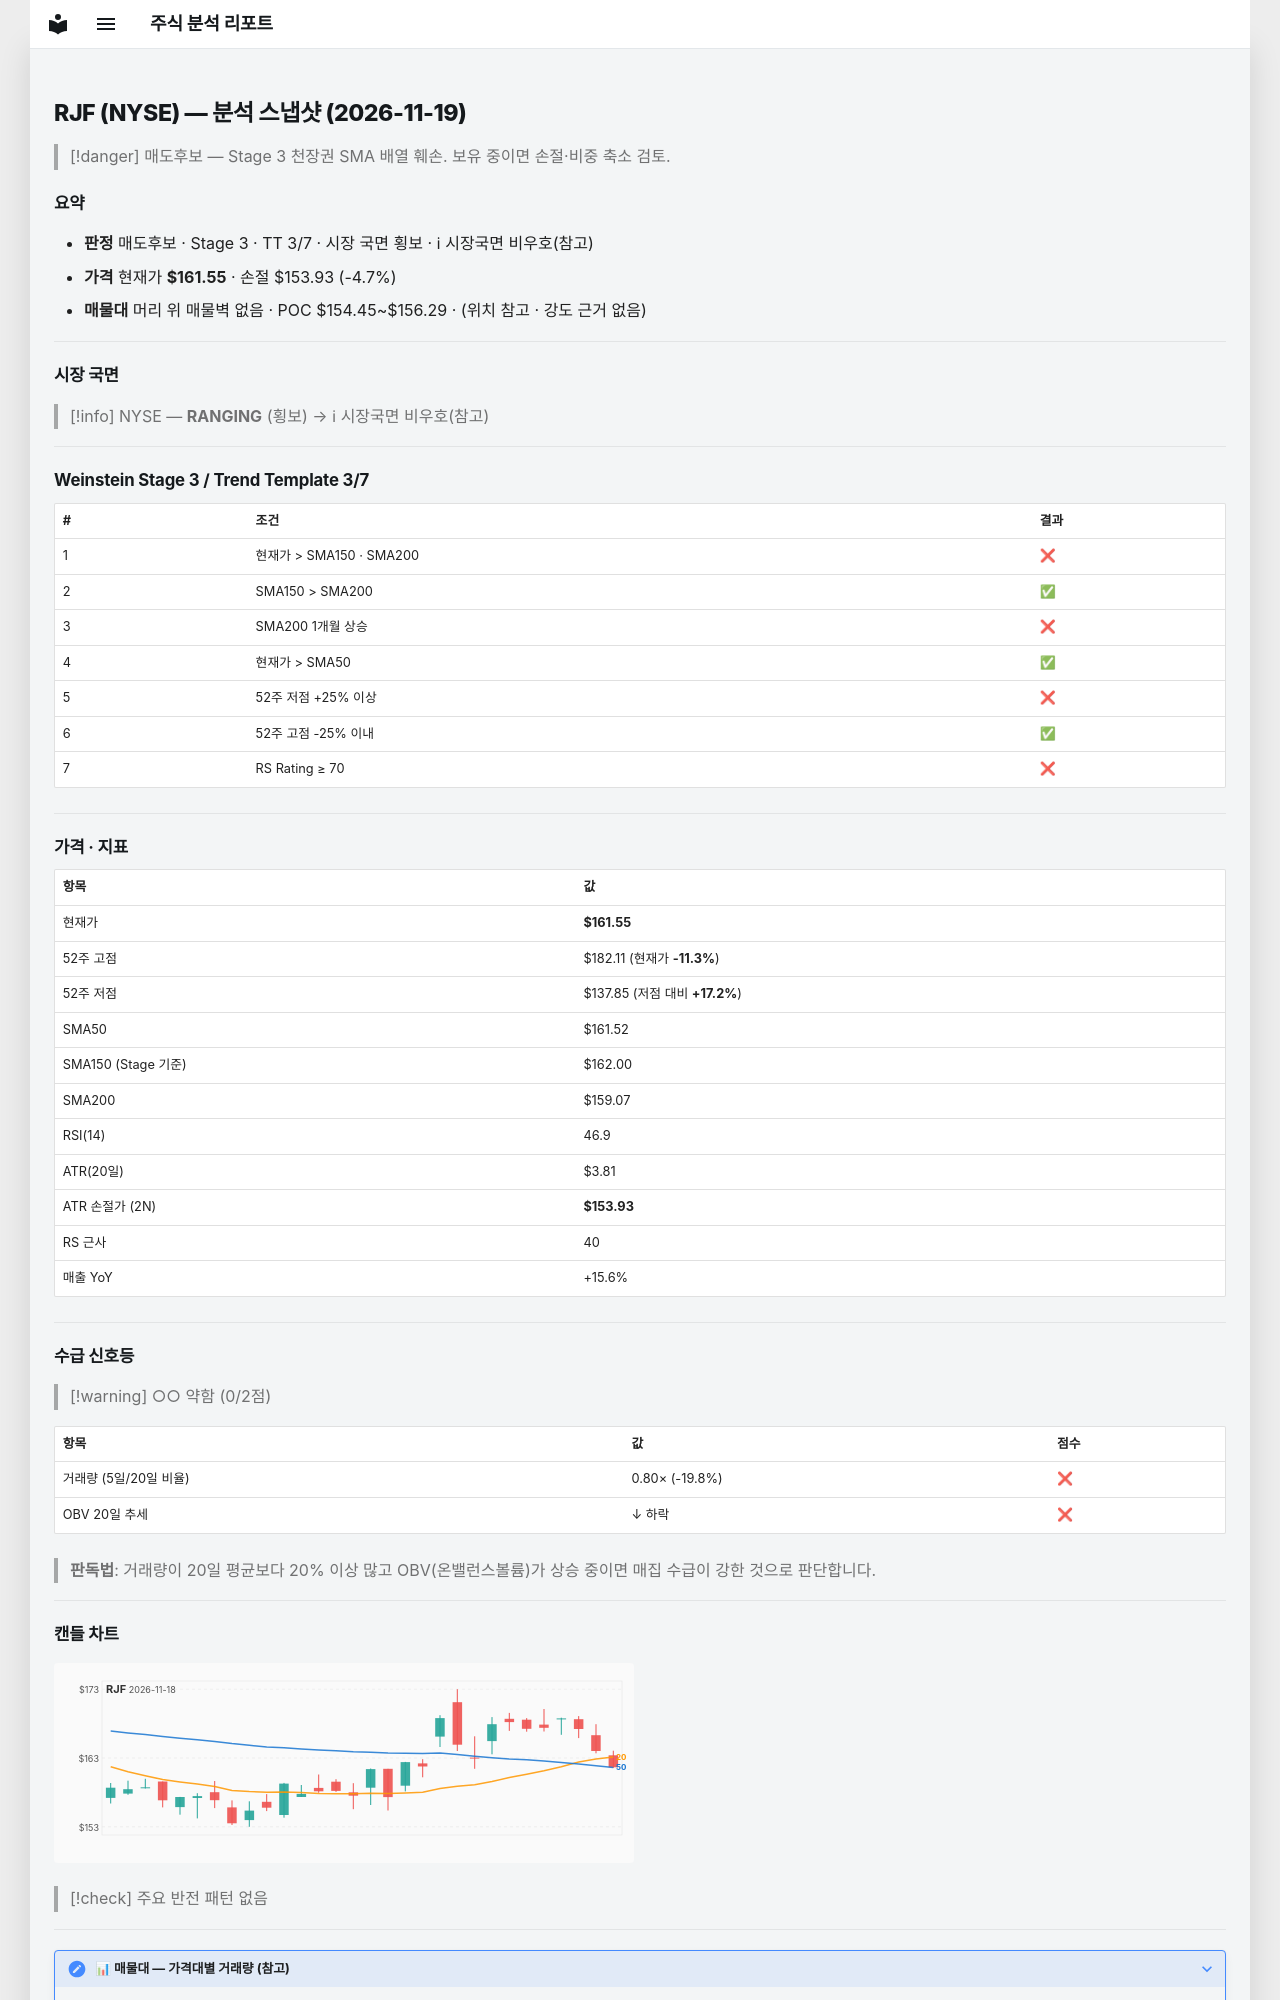

repository: soloandco/stock-reports · page: snapshots/RJF-2026-11-19/index.html · generator: mkdocs

---
type: analysis-snapshot
title: RJF 분석 스냅샷
ticker: RJF
market: NYSE
created: 2026-11-19
updated: 2026-11-19
bar-date: 2026-11-18
verdict: 매도후보
real-rr: 2.70
sma50-gap-pct: 0.0
weekly-position: 저항대아래
weekly-overhead-price: 182.11
weekly-overhead-pct: 12.7
stage: 3
trend-template-score: 3
tt-max: 7
ma-set: sma-50-150-200
price: 161.5500030517578
stop-price: 153.9326788275126
market-regime: RANGING
supply-demand-score: 0/2
supply-demand-label: 약함
status: tracking
tags:
  - stock-agent
  - watchlist
  - RJF
  - analysis
related:
  - "[[analysis-template]]"
---

# RJF (NYSE) — 분석 스냅샷 (2026-11-19)

> [!danger] 매도후보 — Stage 3 천장권
> SMA 배열 훼손. 보유 중이면 손절·비중 축소 검토.

## 요약

- **판정** 매도후보 · Stage 3 · TT 3/7 · 시장 국면 횡보 · ℹ 시장국면 비우호(참고)
- **가격** 현재가 **$161.55** · 손절 $153.93 (-4.7%)
- **매물대** 머리 위 매물벽 없음 · POC $154.45~$156.29 · (위치 참고 · 강도 근거 없음)

---

## 시장 국면

> [!info] NYSE — **RANGING** (횡보) → ℹ 시장국면 비우호(참고)

---

## Weinstein Stage 3 / Trend Template 3/7

| # | 조건 | 결과 |
|---|------|------|
| 1 | 현재가 > SMA150 · SMA200 | ❌ |
| 2 | SMA150 > SMA200 | ✅ |
| 3 | SMA200 1개월 상승 | ❌ |
| 4 | 현재가 > SMA50 | ✅ |
| 5 | 52주 저점 +25% 이상 | ❌ |
| 6 | 52주 고점 -25% 이내 | ✅ |
| 7 | RS Rating ≥ 70 | ❌ |

---

## 가격 · 지표

| 항목 | 값 |
|------|---|
| 현재가 | **$161.55** |
| 52주 고점 | $182.11 (현재가 **-11.3%**) |
| 52주 저점 | $137.85 (저점 대비 **+17.2%**) |
| SMA50 | $161.52 |
| SMA150 (Stage 기준) | $162.00 |
| SMA200 | $159.07 |
| RSI(14) | 46.9 |
| ATR(20일) | $3.81 |
| ATR 손절가 (2N) | **$153.93** |
| RS 근사 | 40 |
| 매출 YoY | +15.6% |

---
## 수급 신호등

> [!warning] ○○ 약함 (0/2점)

| 항목 | 값 | 점수 |
|------|------|------|
| 거래량 (5일/20일 비율) | 0.80× (-19.8%) | ❌ |
| OBV 20일 추세 | ↓ 하락 | ❌ |

> **판독법**: 거래량이 20일 평균보다 20% 이상 많고 OBV(온밸런스볼륨)가 상승 중이면 매집 수급이 강한 것으로 판단합니다.

---
